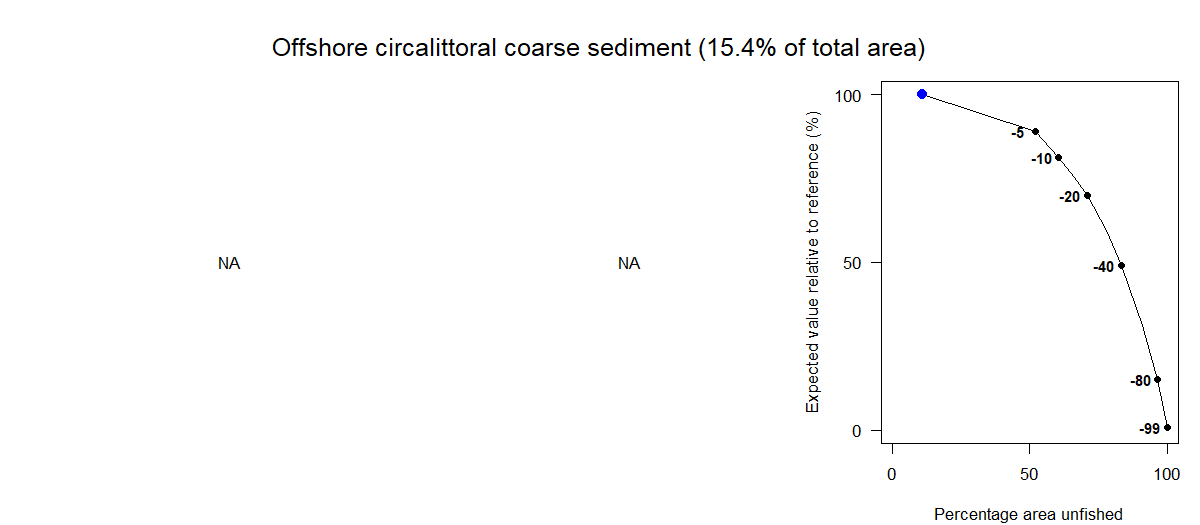

Values plotted in this chart, from the file beside it:
Effort reduction as a percentage, Average PD impact, Average L1 impact, Percentage area unfished, Percentage of total value, Percentage of total weight
0, NA, NA, 10.99, 100, 100
5, NA, NA, 52, 88.95, 86.84
10, NA, NA, 60.53, 81.41, 78.65
15, NA, NA, 66.4, 75.37, 72.3
20, NA, NA, 70.96, 69.81, 66.84
30, NA, NA, 77.88, 59.41, 56.94
40, NA, NA, 83.28, 49.22, 46.7
60, NA, NA, 91.13, 31.29, 29.8
80, NA, NA, 96.57, 15.19, 14.33
99, NA, NA, 99.93, 0.73, 0.6
